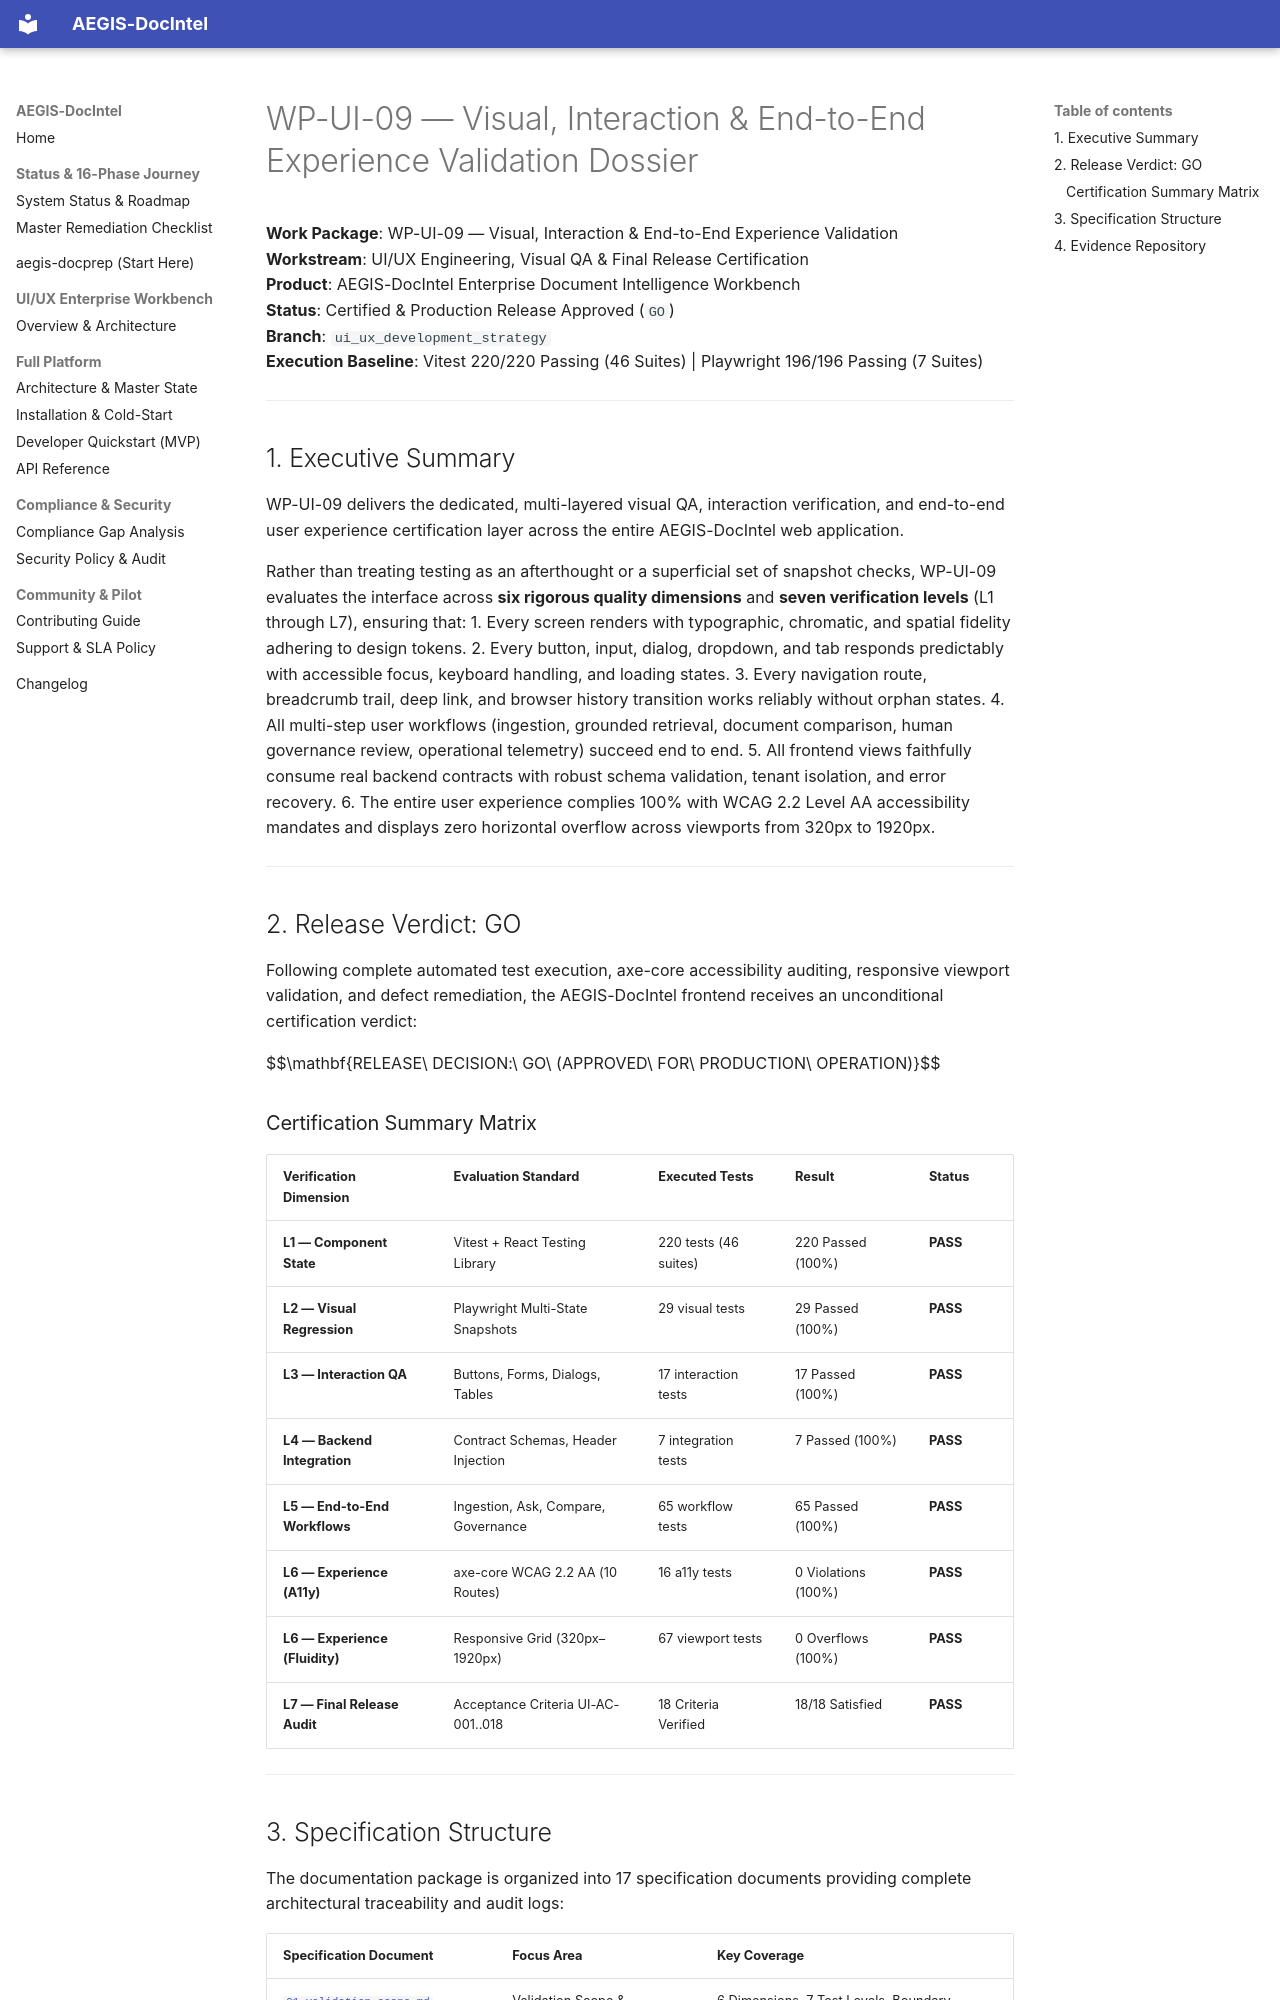

repository: SahilKhutey/AEGIS-DocIntel · page: ui-ux/wp-ui-09-visual-experience-validation/index.html · generator: mkdocs

# WP-UI-09 — Visual, Interaction & End-to-End Experience Validation Dossier

**Work Package**: WP-UI-09 — Visual, Interaction & End-to-End Experience Validation  
**Workstream**: UI/UX Engineering, Visual QA & Final Release Certification  
**Product**: AEGIS-DocIntel Enterprise Document Intelligence Workbench  
**Status**: Certified & Production Release Approved (`GO`)  
**Branch**: `ui_ux_development_strategy`  
**Execution Baseline**: Vitest 220/220 Passing (46 Suites) | Playwright 196/196 Passing (7 Suites)  

---

## 1. Executive Summary

WP-UI-09 delivers the dedicated, multi-layered visual QA, interaction verification, and end-to-end user experience certification layer across the entire AEGIS-DocIntel web application.

Rather than treating testing as an afterthought or a superficial set of snapshot checks, WP-UI-09 evaluates the interface across **six rigorous quality dimensions** and **seven verification levels** (L1 through L7), ensuring that:
1. Every screen renders with typographic, chromatic, and spatial fidelity adhering to design tokens.
2. Every button, input, dialog, dropdown, and tab responds predictably with accessible focus, keyboard handling, and loading states.
3. Every navigation route, breadcrumb trail, deep link, and browser history transition works reliably without orphan states.
4. All multi-step user workflows (ingestion, grounded retrieval, document comparison, human governance review, operational telemetry) succeed end to end.
5. All frontend views faithfully consume real backend contracts with robust schema validation, tenant isolation, and error recovery.
6. The entire user experience complies 100% with WCAG 2.2 Level AA accessibility mandates and displays zero horizontal overflow across viewports from 320px to 1920px.

---

## 2. Release Verdict: GO

Following complete automated test execution, axe-core accessibility auditing, responsive viewport validation, and defect remediation, the AEGIS-DocIntel frontend receives an unconditional certification verdict:

$$\mathbf{RELEASE\ DECISION:\ GO\ (APPROVED\ FOR\ PRODUCTION\ OPERATION)}$$

### Certification Summary Matrix

| Verification Dimension | Evaluation Standard | Executed Tests | Result | Status |
| :--- | :--- | :--- | :--- | :--- |
| **L1 — Component State** | Vitest + React Testing Library | 220 tests (46 suites) | 220 Passed (100%) | **PASS** |
| **L2 — Visual Regression** | Playwright Multi-State Snapshots | 29 visual tests | 29 Passed (100%) | **PASS** |
| **L3 — Interaction QA** | Buttons, Forms, Dialogs, Tables | 17 interaction tests | 17 Passed (100%) | **PASS** |
| **L4 — Backend Integration** | Contract Schemas, Header Injection | 7 integration tests | 7 Passed (100%) | **PASS** |
| **L5 — End-to-End Workflows** | Ingestion, Ask, Compare, Governance | 65 workflow tests | 65 Passed (100%) | **PASS** |
| **L6 — Experience (A11y)** | axe-core WCAG 2.2 AA (10 Routes) | 16 a11y tests | 0 Violations (100%) | **PASS** |
| **L6 — Experience (Fluidity)** | Responsive Grid (320px–1920px) | 67 viewport tests | 0 Overflows (100%) | **PASS** |
| **L7 — Final Release Audit** | Acceptance Criteria UI-AC-001..018 | 18 Criteria Verified | 18/18 Satisfied | **PASS** |

---
